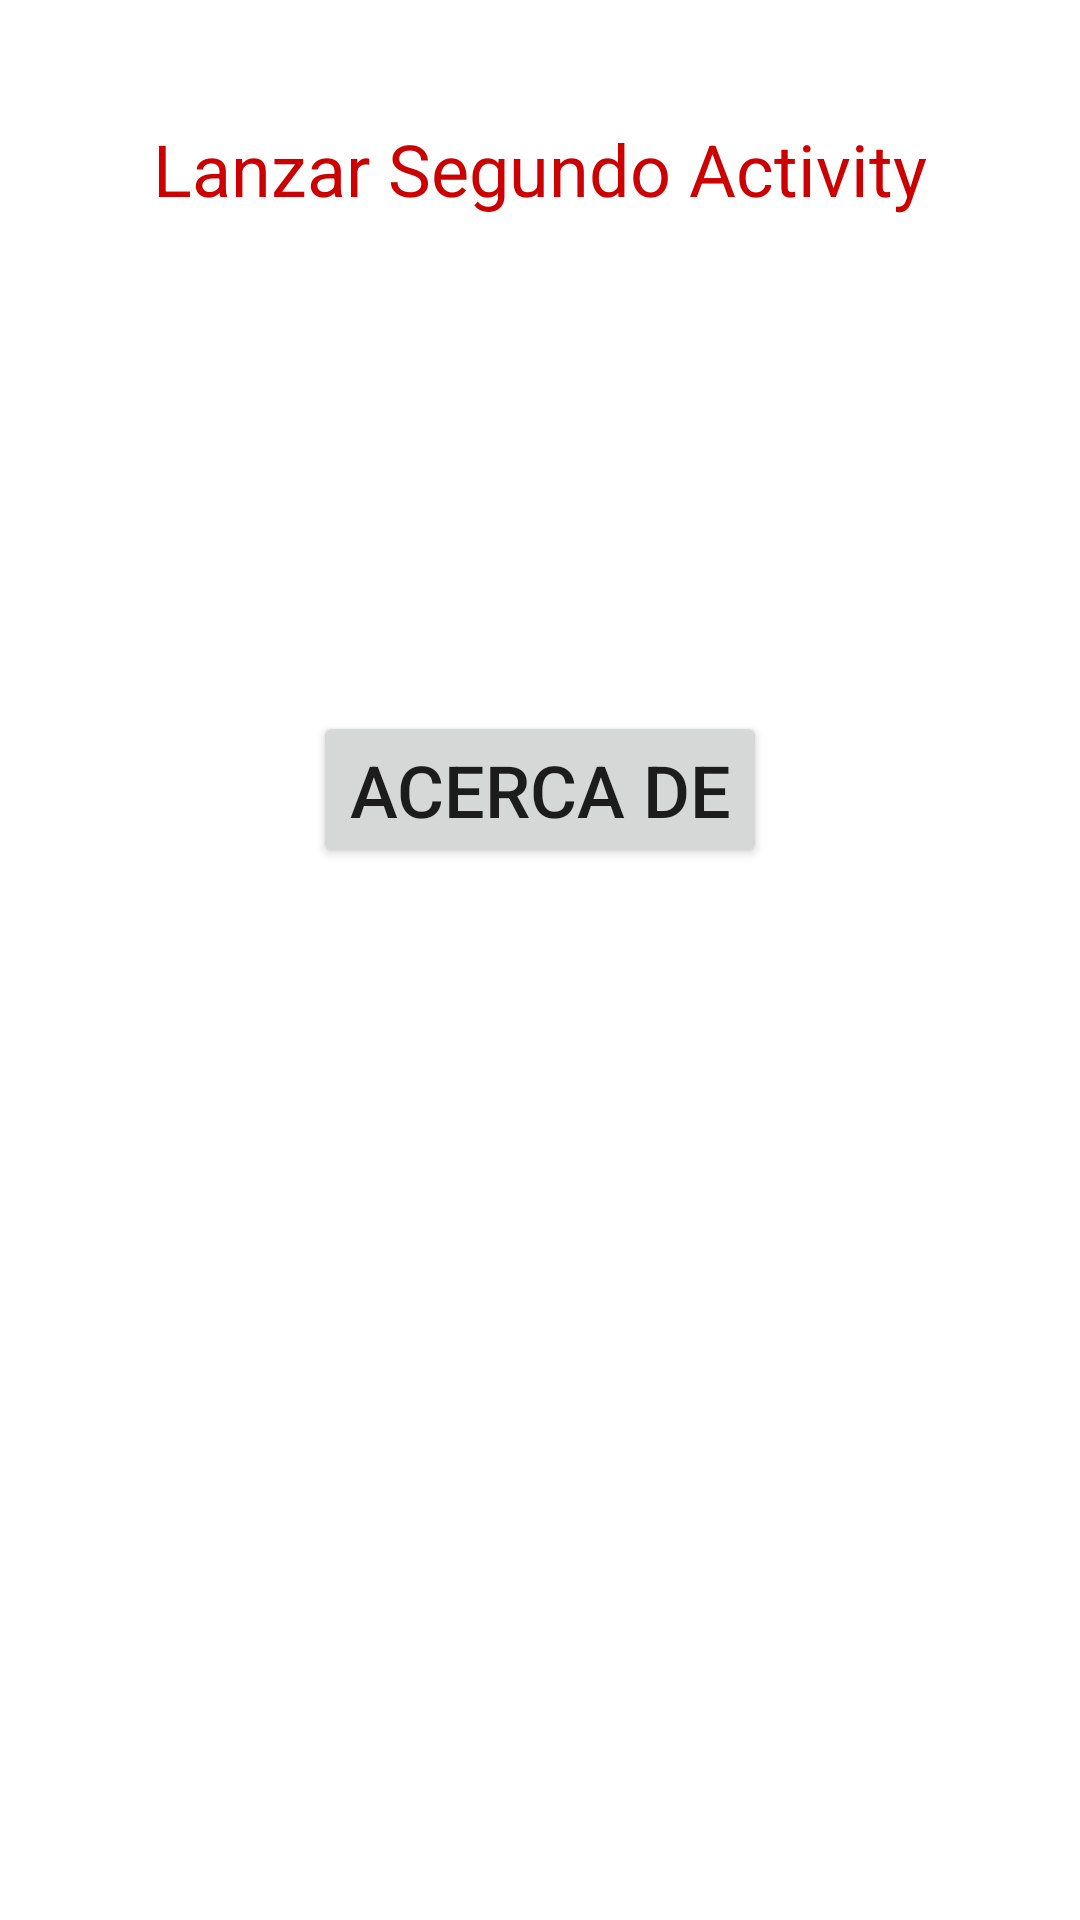

Here is an Android app screen rendered from its layout file. Give the layout XML and the strings, colors and styles it references.
<!-- AndroidManifest.xml: application theme Theme.AppPractica3 -->
<!-- res/layout/activity_lanzar_segundo.xml -->
<?xml version="1.0" encoding="utf-8"?>
<LinearLayout xmlns:android="http://schemas.android.com/apk/res/android"
    xmlns:tools="http://schemas.android.com/tools"
    android:layout_width="match_parent"
    android:layout_height="match_parent"
    tools:context=".LanzarSegundoActivity"
    android:orientation="vertical">

    <TextView
        android:layout_width="match_parent"
        android:layout_height="wrap_content"
        android:text="Lanzar Segundo Activity"
        android:layout_marginTop="40dp"
        android:textSize="24sp"
        android:textAlignment="center"
        android:textColor="@android:color/holo_red_dark"/>

    <Button
        android:id="@+id/btnAcercaDe"
        android:layout_width="wrap_content"
        android:layout_height="wrap_content"
        android:layout_gravity="center"
        android:layout_marginTop="80pt"
        android:onClick="acercade"
        android:text="ACERCA DE"
        android:textSize="24sp" />



</LinearLayout>
<!-- resources referenced by this layout -->
<resources>
  <style name="Theme.AppPractica3" parent="Theme.MaterialComponents.DayNight.DarkActionBar">
          
          <item name="colorPrimary">@color/purple_500</item>
          <item name="colorPrimaryVariant">@color/purple_700</item>
          <item name="colorOnPrimary">@color/white</item>
          
          <item name="colorSecondary">@color/teal_200</item>
          <item name="colorSecondaryVariant">@color/teal_700</item>
          <item name="colorOnSecondary">@color/black</item>
          
          <item name="android:statusBarColor" tools:targetApi="l">?attr/colorPrimaryVariant</item>
          
      </style>
  <color name="purple_500">#FF6200EE</color>
  <color name="purple_700">#FF3700B3</color>
  <color name="white">#FFFFFFFF</color>
  <color name="teal_200">#FF03DAC5</color>
  <color name="teal_700">#FF018786</color>
  <color name="black">#FF000000</color>
</resources>
